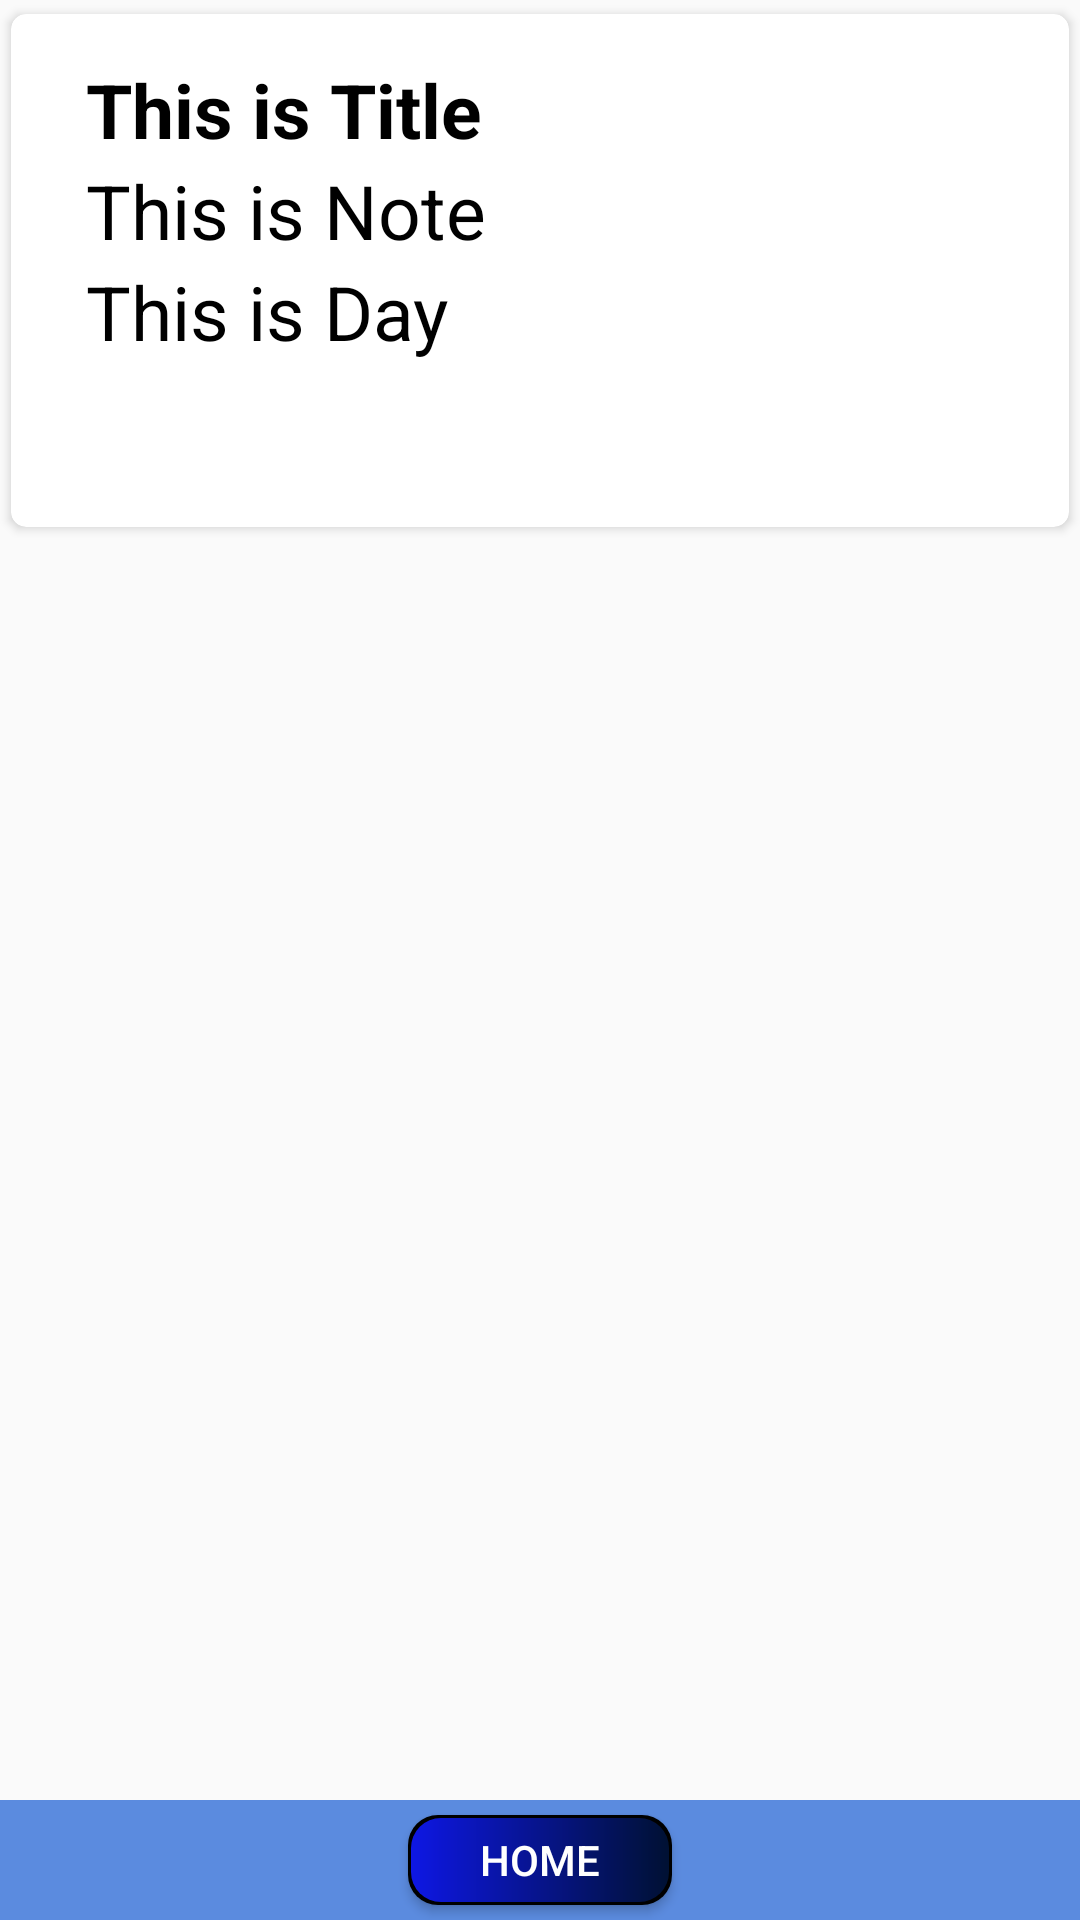

Android layout source for this screen:
<!-- AndroidManifest.xml: application theme Theme.Calculator -->
<!-- res/layout/tsinglerow.xml -->
<?xml version="1.0" encoding="utf-8"?>
<androidx.constraintlayout.widget.ConstraintLayout
    xmlns:android="http://schemas.android.com/apk/res/android"
    xmlns:app="http://schemas.android.com/apk/res-auto"
    xmlns:tools="http://schemas.android.com/tools"
    android:layout_width="match_parent"
    android:layout_height="match_parent">

<androidx.cardview.widget.CardView
    android:layout_width="match_parent"
    android:layout_height="wrap_content"
    app:cardCornerRadius="5dp"
    android:elevation="5dp"
    app:cardUseCompatPadding="true"
    tools:ignore="MissingConstraints">

    <LinearLayout
        android:layout_width="match_parent"
        android:layout_height="wrap_content"
        android:orientation="vertical"
        android:padding="15dp">


        <LinearLayout
            android:layout_width="match_parent"
            android:layout_height="wrap_content"
            android:orientation="horizontal">

            <androidx.appcompat.widget.LinearLayoutCompat
                android:layout_width="wrap_content"
                android:layout_height="wrap_content"
                android:orientation="vertical">

                <TextView
                    android:id="@+id/titleText"
                    android:layout_width="match_parent"
                    android:layout_height="wrap_content"
                    android:layout_marginLeft="10dp"
                    android:text="This is Title"
                    android:textColor="#000"
                    android:textSize="25sp"
                    android:textStyle="bold" />

                <TextView
                    android:id="@+id/noteText"
                    android:layout_width="match_parent"
                    android:layout_height="wrap_content"
                    android:layout_marginLeft="10dp"
                    android:text="This is Note"
                    android:textColor="#000"
                    android:textSize="25sp" />

                <TextView
                    android:id="@+id/dayText"
                    android:layout_width="match_parent"
                    android:layout_height="wrap_content"
                    android:layout_marginLeft="10dp"
                    android:text="This is Day"
                    android:textColor="#000"
                    android:textSize="25sp" />

            </androidx.appcompat.widget.LinearLayoutCompat>


        </LinearLayout>
    <LinearLayout
        android:layout_width="match_parent"
        android:layout_height="wrap_content"
        android:orientation="horizontal">

        <ImageView
            android:id="@+id/editBtnSingle"
            android:layout_width="193dp"
            android:layout_height="40dp"
            android:src="@drawable/tedit" />

        <ImageView
                android:layout_width="wrap_content"
                android:layout_height="40dp"
                android:id="@+id/deleteBtnSingle"
                android:src="@drawable/tdelete"/>
        </LinearLayout>

    </LinearLayout>
</androidx.cardview.widget.CardView>
    <LinearLayout
        android:id="@+id/bottomNavigationBar"
        android:layout_width="match_parent"
        android:layout_height="40dp"
        android:background="#5b8bdf"
        android:orientation="horizontal"
        app:layout_constraintBottom_toBottomOf="parent">

        <Space
            android:layout_width="0dp"
            android:layout_height="0dp"
            android:layout_weight="1" />

        <Button
            android:id="@+id/homeButton"
            android:layout_width="wrap_content"
            android:layout_height="30dp"
            android:text="Home"
            android:layout_marginTop="5dp"
            android:textColor="#ffffff"
            android:background="@drawable/button"
            android:clickable="true"
            android:onClick="onHomeButtonClick"
            android:contentDescription="Home" />

        <Space
            android:layout_width="0dp"
            android:layout_height="0dp"
            android:layout_weight="1" />
    </LinearLayout>

</androidx.constraintlayout.widget.ConstraintLayout>
<!-- resources referenced by this layout -->
<resources>
  <!-- drawable button (drawable) -->
  <layer-list xmlns:android="http://schemas.android.com/apk/res/android">
      
      <item>
          <shape android:shape="rectangle">
              <solid android:color="#000000" />
              <corners android:radius="10dp" />
          </shape>
      </item>
      
      <item android:id="@android:id/background" android:right="1dp" android:left="1dp" android:top="1dp" android:bottom="1dp">
          <shape android:shape="rectangle">
              <gradient
                  android:startColor="#0e17e4"
              android:endColor="#001133"
              android:angle="0" />
              <corners android:radius="10dp" />
          </shape>
      </item>
  </layer-list>
  <style name="Theme.Calculator" parent="Base.Theme.Calculator" />
  <style name="Base.Theme.Calculator" parent="Theme.AppCompat.Light.NoActionBar">
          
          
  
          
          <item name="colorPrimary">@color/purple_500</item>
          <item name="colorPrimaryVariant">@color/purple_700</item>
          <item name="colorOnPrimary">@color/white</item>
          
          <item name="colorSecondary">@color/teal_200</item>
          <item name="colorSecondaryVariant">@color/teal_700</item>
          <item name="colorOnSecondary">@color/black</item>
          
          <item name="android:statusBarColor">?attr/colorPrimaryVariant</item>
          
      </style>
  <color name="purple_500">#00A6FF</color>
  <color name="purple_700">#FF3700B3</color>
  <color name="white">#FFFFFFFF</color>
  <color name="teal_200">#FF03DAC5</color>
  <color name="teal_700">#FF018786</color>
  <color name="black">#FF000000</color>
</resources>
